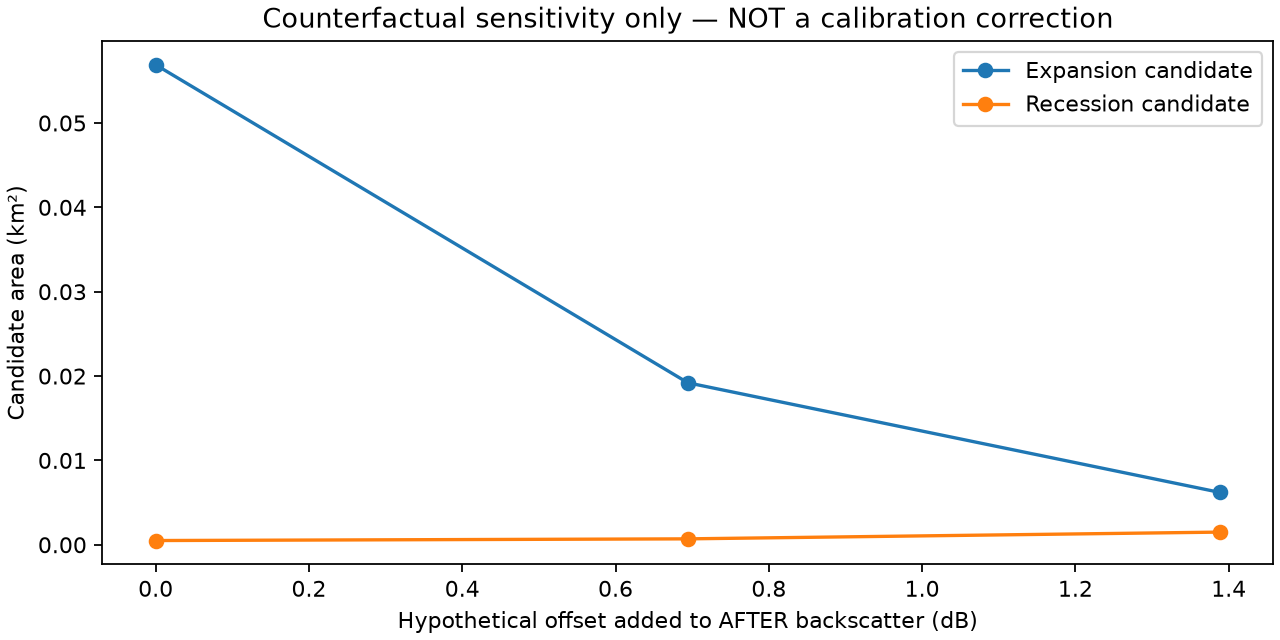

Values plotted in this chart, from the file beside it:
fraction_of_measured_median_removed, hypothetical_after_offset_db, expansion_km2, recession_km2, baseline_expansion_pixels_still_candidat…
0, -0.0, 0.0569, 0.0005, 569
0.5, 0.6944, 0.0192, 0.0007, 192
1, 1.389, 0.0062, 0.0015, 62
